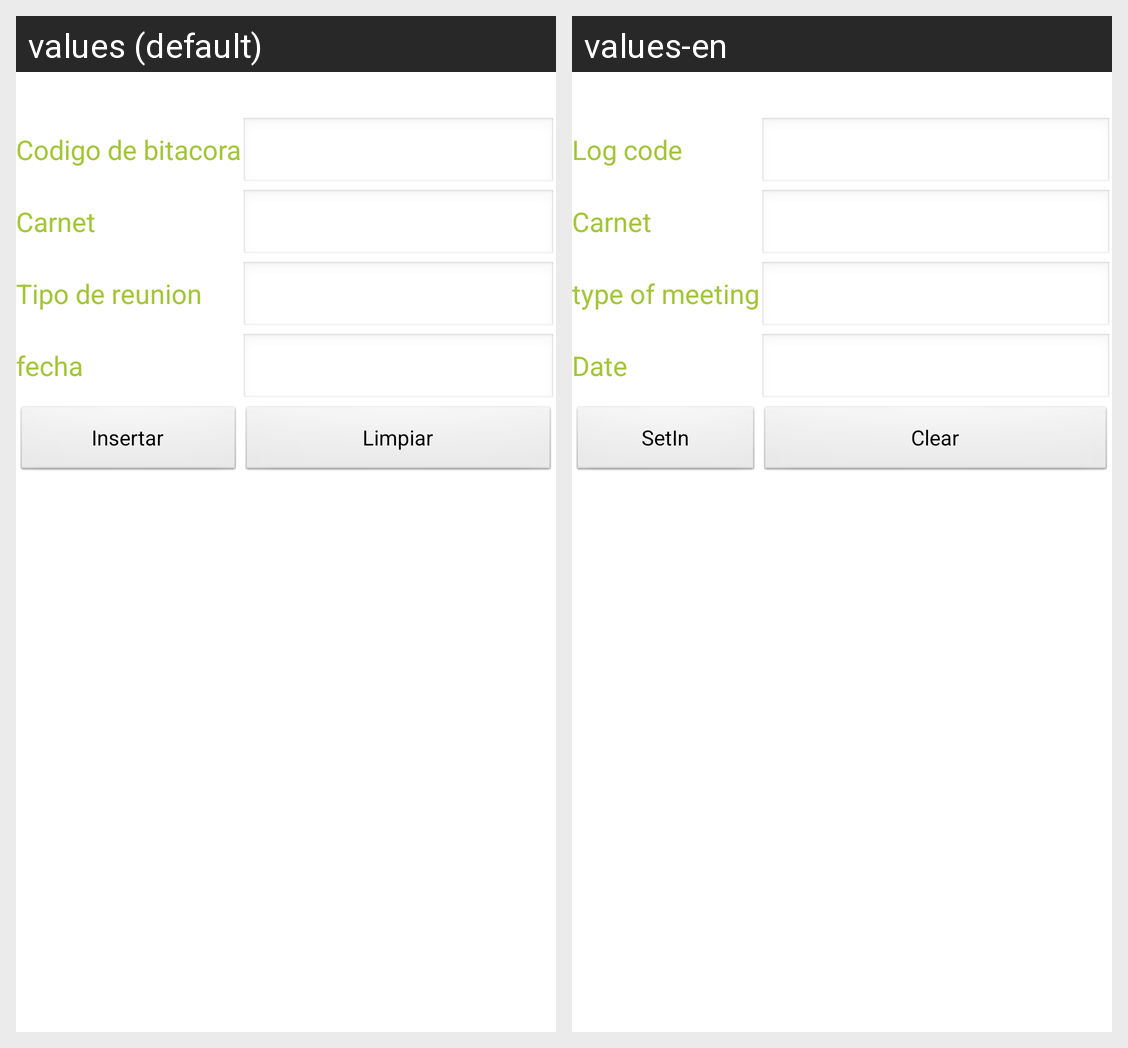

The Android screen above is rendered under two locales of the same app. Produce the string resources it draws, with the default and per-locale values.
Android screen res/layout/activity_registro_bitacora_insertar.xml rendered under 2 locales, left to right: values (default), values-en. Device: Nexus 5 (rendered at 1080×1920; each locale shown at half size, 540×960, under a caption strip naming it); theme AppTheme.
Strings drawn on this screen, with the default value and each locale's value (text and hints the layout hard-codes, and strings that could not be matched under every locale, appear in the picture but are not listed):

cbitacora
  values: Codigo de bitacora
  values-en: Log code

carnet
  values: Carnet
  values-en: Carnet

tiporeunion
  values: Tipo de reunion
  values-en: type of meeting

fecha
  values: fecha
  values-en: Date

insertar
  values: Insertar
  values-en: SetIn

limpiar
  values: Limpiar
  values-en: Clear
